Run: headless pygame with SDL's dummy video driver; simulated clock (each Clock.tick advances the game by its frame time, no real sleeping); random seed 0; keys injected as events and as key.get_pressed() state; mouse plan: one left click at the window centre at the start of phase 2, then a move to the lower-right quarter at the start of phase 3.
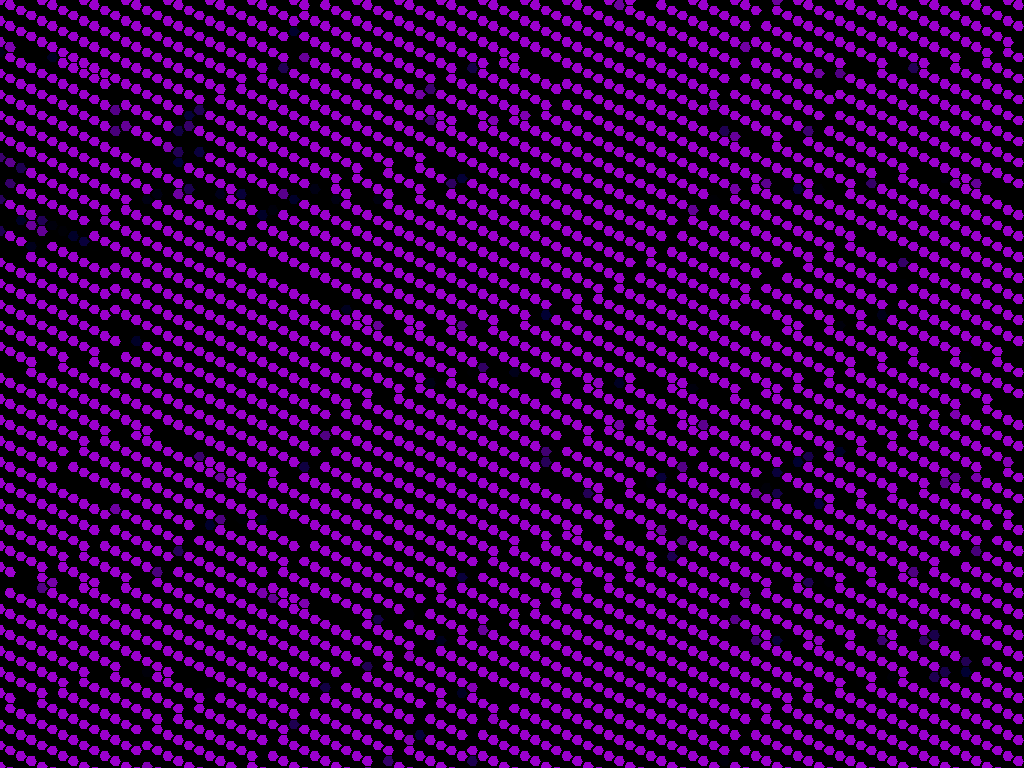
Frame 1 of 2 · flips 1–60 · no input
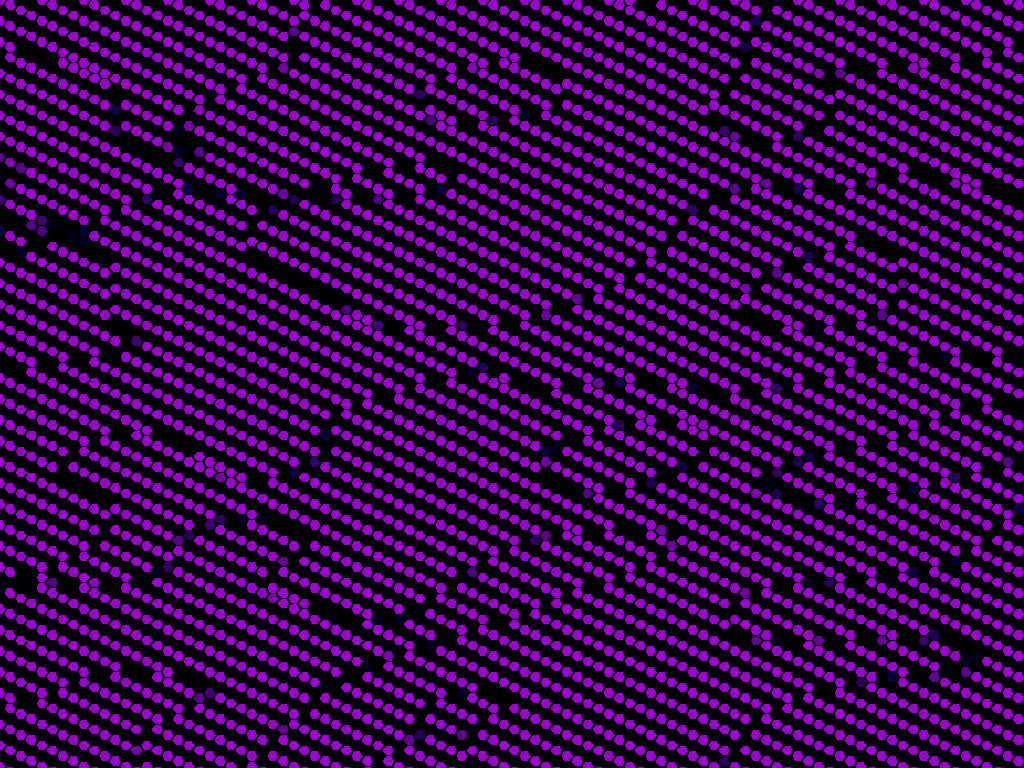
Frame 2 of 2 · flips 61–180 · clicked the window centre · tapped SPACE, RETURN · held RIGHT (→), D

The pygame program that drew these frames:

#Projet : Pi's Py Art
#Auteurs : Damien Gazi
import pygame
import math 
from random import  uniform


pygame.init()


WINDOWWIDTH = 1366
WINDOWHEIGHT = 700
WIDTH, HEIGHT = WINDOWWIDTH, WINDOWHEIGHT
clock = pygame.time.Clock()
screen = pygame.display.set_mode((0, 0), pygame.NOFRAME)
pygame.display.set_caption("Hexagon Grid")
info = pygame.display.get_surface().get_size()



Cellsize = 5
cellWidth = WIDTH // Cellsize
cellHeight = HEIGHT // Cellsize

off = 2.1


hex_cache = {}


def draw_hexagon(surface : pygame.surface, x: int, y: int, size: int,color: tuple) -> None:
    if (size, color) not in hex_cache:
        points = []
        for i in range(6):
            angle = math.pi / 3 * i
            x_offset = size * math.cos(angle)
            y_offset = size * math.sin(angle)
            points.append((x_offset, y_offset))
        hex_cache[(size, color)] = points
    points = hex_cache[(size, color)]
    pygame.draw.polygon(surface, color, [(x + p[0], y + p[1]) for p in points])


def rdgrid() -> list:
    return [[uniform(-1.0,1.0) for i in range(cellHeight)] for j in range(cellWidth)]

voisins_fliter_pair = [    #[(0, 1), (-1, 0), (1, 0), (0, -1), (-1, -1), (1, -1)]
    [-1, -1, 0.0],[0, -1, -0.1],[1, -1 , -0.3],
                  [0, 0 , 1.0 ],
    [-1, 0, -0.5],[0, 1, 0.2],  [1, 0, 0.5]
]

voisins_fliter_impair = [   #[(0, 1), (-1, 0), (1, 0), (0, -1), (1, 1), (-1, 1)]
    [-1, 0, 0.0],[0, -1, -0.1],[1, 0 , -0.3],
                  [0, 0 , 1.0 ],
    [-1, 1, -0.5],[0, 1, 0.2],  [1, 1, 0.5]
]

def voisin(x : int, y : int, vie : list) -> int:
    #return sum(vie[x-1][y-1], vie[x][y-1], vie[x+1][y-1], vie[x-1][y], vie[x+1][y], vie[x-1][y+1], vie[x][y+1], vie[x+1][y+1])
    nbvoisin = 0    
    if x%2 == 1:    vs = voisins_fliter_impair
    else:           vs = voisins_fliter_pair
    
    for dx, dy , weight in vs:
        nx, ny = (x + dx) % cellWidth, (y + dy) % cellHeight
        nbvoisin += vie[nx][ny] * weight
    return nbvoisin
        
from math import *
def f(x: float) -> float:
    return x * 1/2

def draw_hexagon_grid(grid : list) -> None:
    for x in range(0, cellWidth):
        for y in range(0, cellHeight):
            dx = x * Cellsize * off
            dy = y * Cellsize * off
            if x % 2 == 1:
                dy += Cellsize
            value = max(0.0, min(1.0, grid[x][y]))
            intensity = int(value * 255)   
            color = (max(0,intensity-100), 0, max(0,intensity-50))
            if grid[x][y] != 0:
                draw_hexagon(screen, dx,dy, Cellsize,color)
                


def nextvie(vie: list) -> list:
    newvie = [[0 for i in range(cellHeight)] for j in range(cellWidth)]
    for x in range(0, cellWidth):
        for y in range(0, cellHeight):
            a = voisin(x, y, vie)
            
            newvie[x][y] = f(voisin(x, y, vie))
                
    return newvie





grid = rdgrid()
"""grid[1][1] = 0
grid[1][2] = 1 # (0, 1)
grid[0][1] = 1 # (-1, 0)
grid[2][1] = 1 # (1, 0)s
grid[1][0] = 1 # (0, -1)
grid[2][2] = 1 # (1, 1)
grid[0][2] = 1 # (-1, 1)"""

"""grid[10][10] = 1
grid[10][11] = 1
grid[10][12] = 1"""


running = True
run= True
while running:
    screen.fill((0,0,0))
    
    draw_hexagon_grid(grid)
    if run : grid=nextvie(grid)
    
    pygame.display.flip()   
                
                
    pos = pygame.mouse.get_pos()
    if pygame.mouse.get_pressed()[0]:
        for x in range(0, cellWidth):
            for y in range(0, cellHeight):
                dx = x * Cellsize * off
                dy = y * Cellsize * off
                
                if (pos[0] > dx) and (pos[0] < dx + Cellsize * off) and (pos[1] > dy) and (pos[1] < dy + Cellsize * off):
                    grid[x][y] = 1
    elif pygame.mouse.get_pressed()[2]:
        for x in range(0, cellWidth):
            for y in range(0, cellHeight):
                dx = x * Cellsize * off
                dy = y * Cellsize * off
               
                if (pos[0] > dx) and (pos[0] < dx + Cellsize * off) and (pos[1] > dy) and (pos[1] < dy + Cellsize * off):
                    grid[x][y] = 0
                
    for event in pygame.event.get():
        if event.type == pygame.QUIT:
            running = False
            
        elif event.type == pygame.KEYDOWN:
            if event.key == pygame.K_ESCAPE:
                running = False
                pygame.quit()
            elif event.key == pygame.K_r:
                grid = rdgrid()
            elif event.key == pygame.K_SPACE:
                run = not run
            
            elif event.key == pygame.K_v:
                for i in range(0, cellWidth):
                    for j in range(0, cellHeight):
                        grid[i][j] = 0
                
            elif event.key == pygame.K_t:
                temp=[]
                for i in range(7):
                    temp.append(uniform(-1.0,1.0))
                for i,j in enumerate(voisins_fliter_pair):
                    j[2] = temp[i]
                for i,j in enumerate(voisins_fliter_impair):
                    j[2] = temp[i]
    
    #clock.tick(30)
pygame.quit()
